Dataset: fp2 (GitHub, KeshavRathii/Tomato-leaf-disease-detection-using-ViT). Classes: tomato brown spots, tomato blight leaf, tomato healthy, tomato leaf yellow virus.

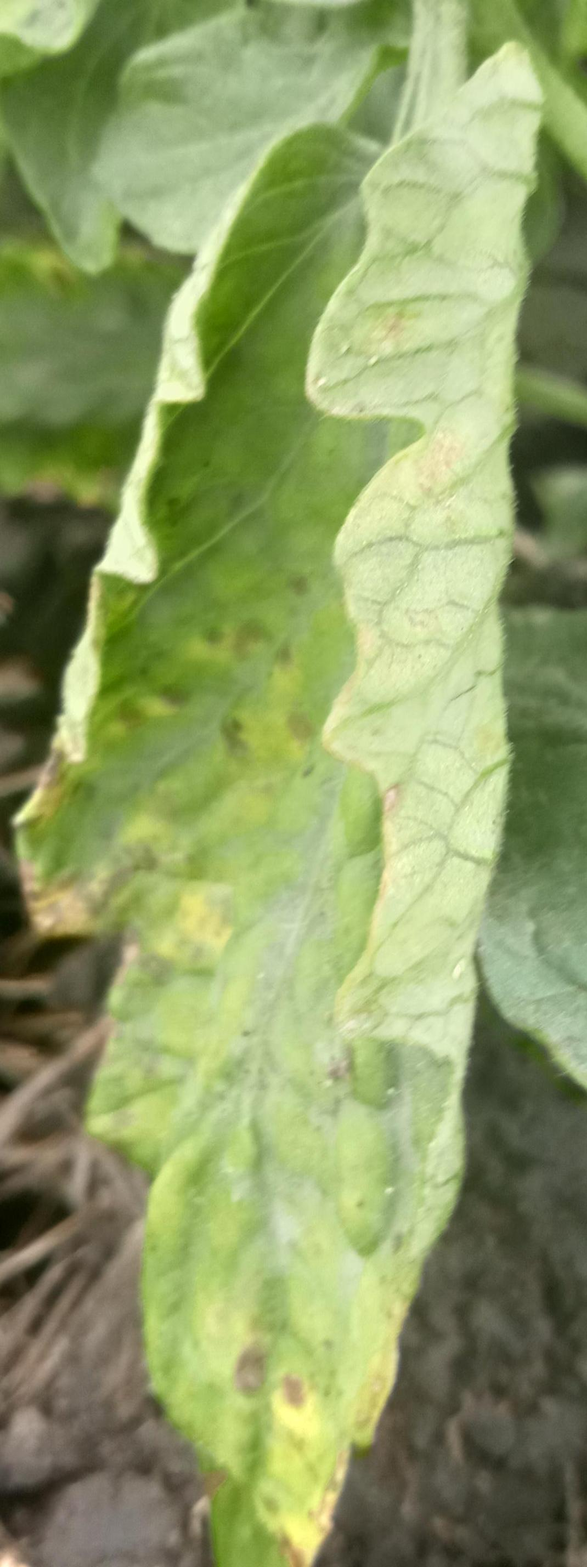
Label: tomato leaf yellow virus

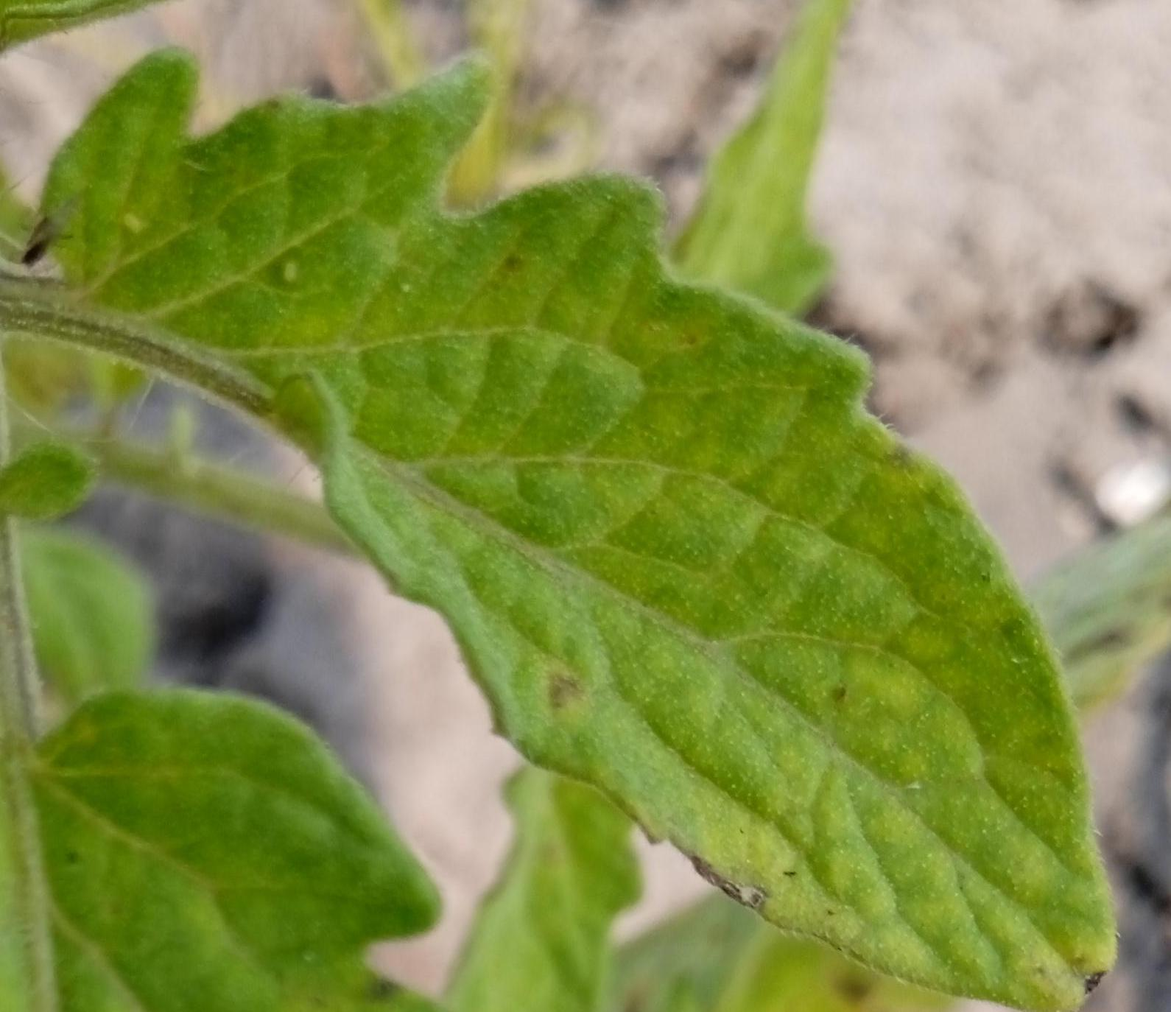
Label: tomato brown spots

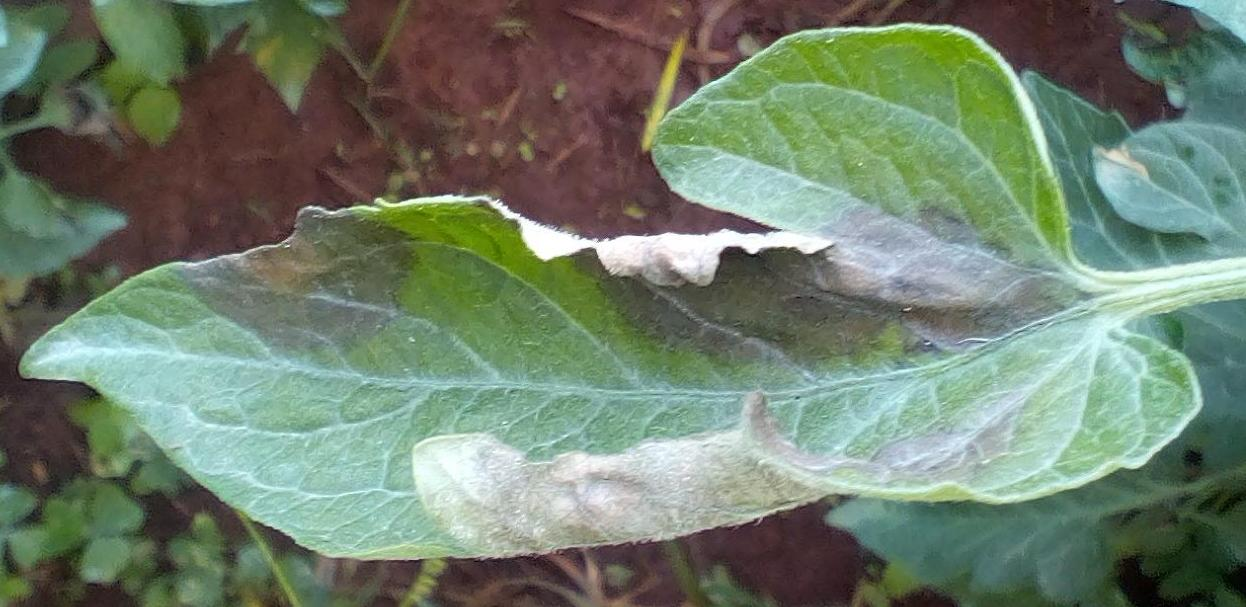
Label: tomato blight leaf

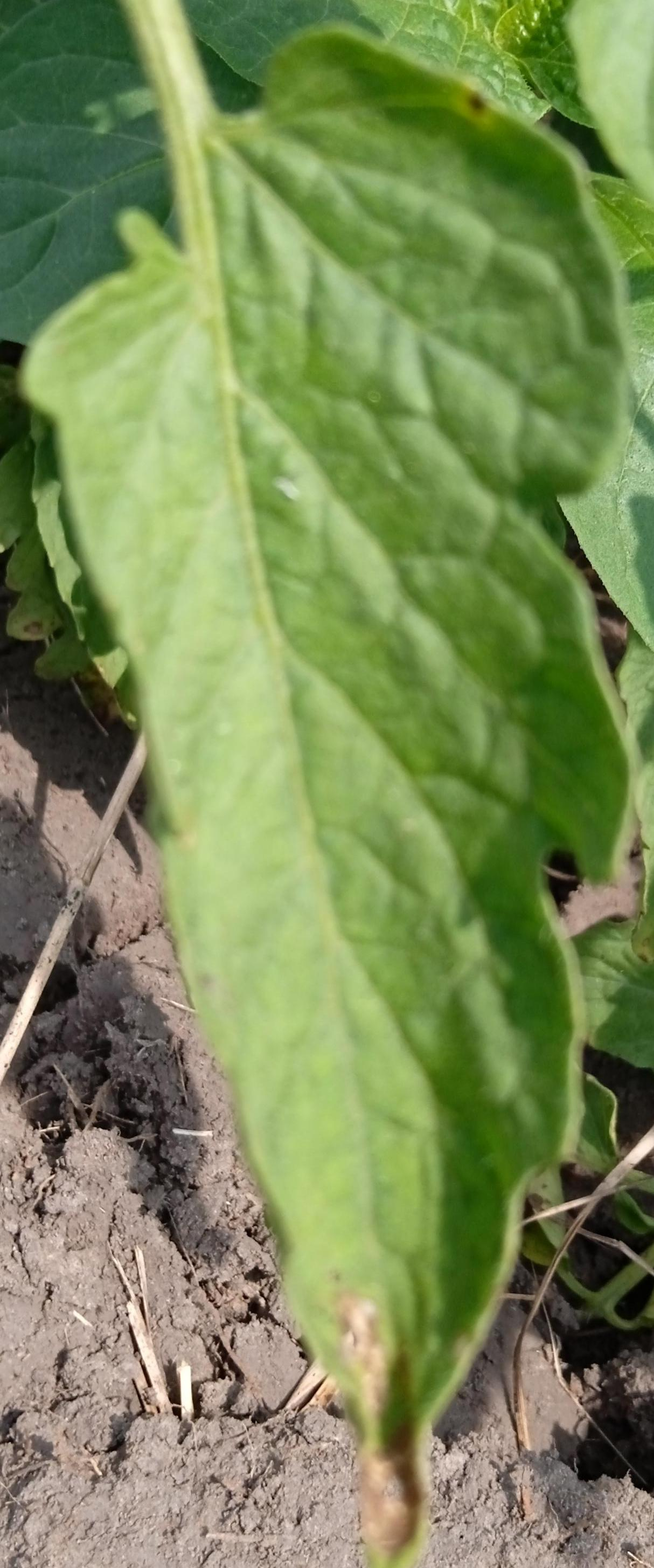
Label: tomato blight leaf

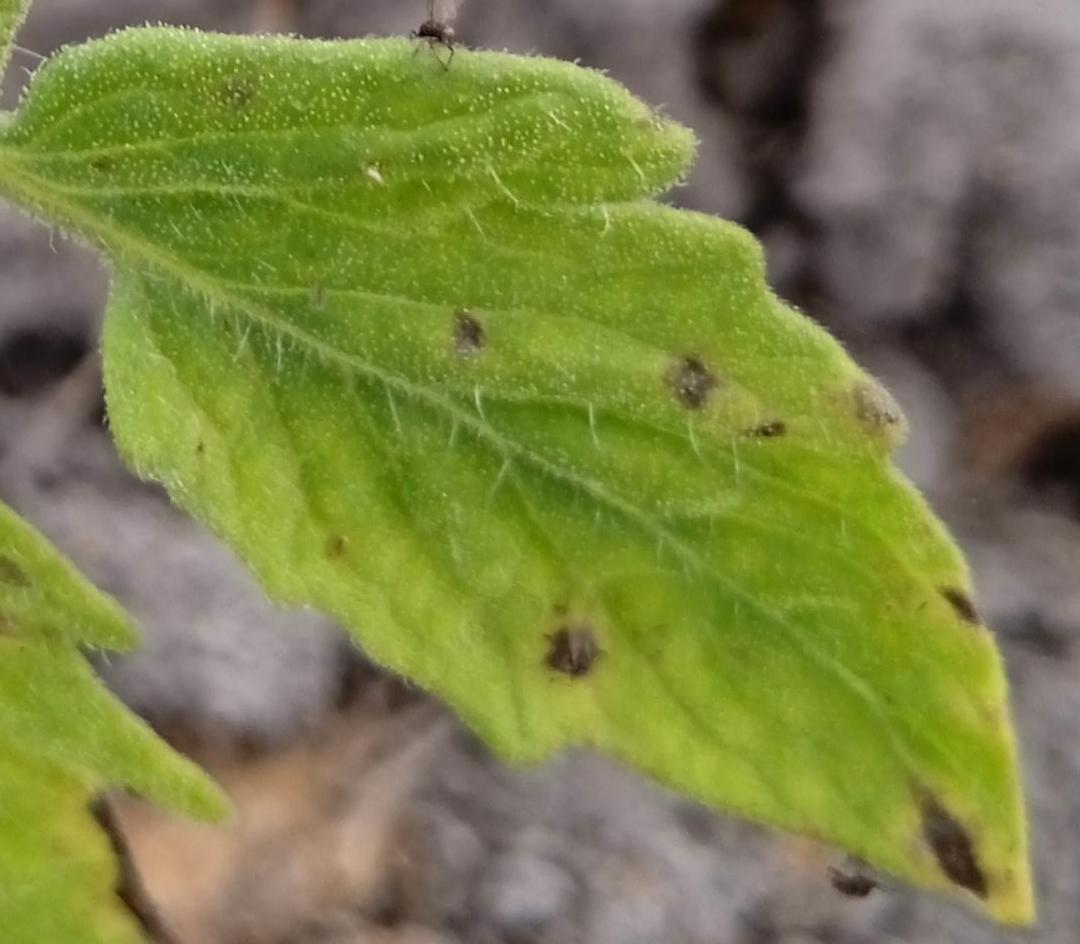
Label: tomato brown spots

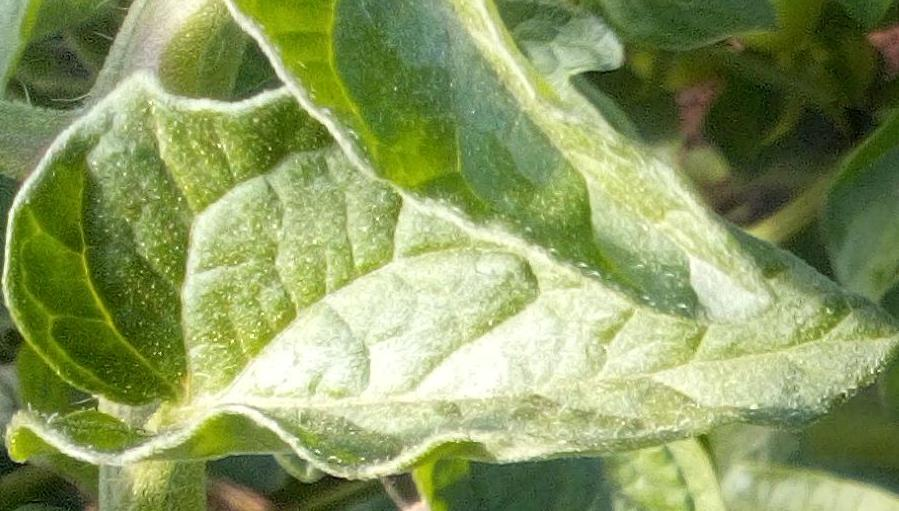
Label: tomato healthy
